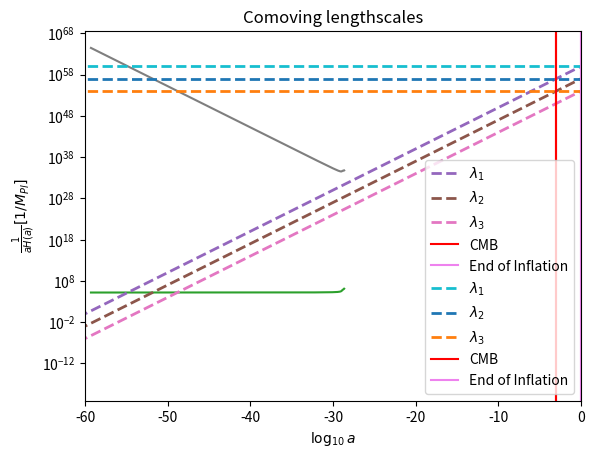

This chart was generated by the following Python code: (Note: this script raises an exception after producing the figure.)
import numpy as np
import matplotlib.pyplot as plt
from scipy.integrate import odeint
from scipy.integrate import solve_ivp
from scipy.interpolate import interp1d

def potential(phi,potparams):
	v0 = potparams
	v = v0*(1 - (np.exp(-np.sqrt(2/3)*phi)))**2
	dvdphi = (2*v0*np.sqrt(2/3))*(1 - (np.exp(-np.sqrt(2/3)*phi)))*(np.exp(-np.sqrt(2/3)*phi))
	return v,dvdphi

def bgeqn(Phi,N,potparams):
	phi = Phi[0]
	dphidN = Phi[1]
	v,dvdphi = potential(phi,potparams)
	d2phidN2 = -(3.-0.5*(dphidN*dphidN))*dphidN-(6.-(dphidN*dphidN))*dvdphi/(2.*v)
	return dphidN,d2phidN2
	
potparams = 1.2e-9/8 #(7e-6)**2

#Initial condition
phi0 = np.zeros(2)
phi0[0] = 5.6 #5.62
Vini,dV_ini = potential(phi0[0],potparams)
phi0[1] = -dV_ini/Vini

N = np.arange(0,71,5e-3)

phi = odeint(bgeqn,phi0,N,args = (potparams,))
V,dV = potential(phi[:,0],potparams)
Hinf = np.sqrt(V/(3-((phi[:,1])**2)/2))
Rinfl = 1/Hinf

#Epsilon1
epsilon1 = 0.5*phi[:,1]*phi[:,1]
eps1 = [] #till end of inflation 
for i in epsilon1:
	eps1.append(i)
	if i > 1:
		break

infl = np.where(epsilon1 == eps1[-1])[0][0]
plt.ylabel(r'$\epsilon_1(N)$')
plt.xlabel(r'$N$')
plt.plot(N,epsilon1)
plt.show()

#print(epsilon1[infl-1])
plt.ylabel(r'$\epsilon_1(N)$')
plt.xlabel(r'$N$')
plt.plot(N[0:infl-1],epsilon1[0:infl-1])
plt.show()

def H(a,Or,Om,Ok,Ol,H0):
	Hz = H0*((Or/a**4)+(Om/a**3)+(Ok/a**2)+Ol)**0.50e0
	return Hz

Or=2.47e-5/(67.36/100.0)**2
Om=0.3153
Ok = 0.0e0
Ol=1-Or-Om-Ok
H0=67.36 #(km/s)/Mpc

C=2.99792458e8 #speed of light in m
Km=1000 #m
MPc=3.085678e22 #m
mGeVinv=5.07e15 #meter to GeV^-1
MplGeV=2.4e18 #Planck mass (1/sqrt(8 pi G)) to GeV

Const=Km/MPc/C/mGeVinv/MplGeV

a = np.logspace(-71, 0, 1000)
Hz = np.zeros(len(a))
Hz = H(a,Or,Om,Ok,Ol,H0)*Const
RadH = 1/Hz

lambda1=10**60*a
lambda2=10**57*a
lambda3=10**54*a

down = []
for i in lambda1:
	if i < Rinfl[0]:
		down.append(i)

tr = np.where(lambda1 == down[-1])[0][0]
pr = np.log10(a)[tr]
extra = -4.43
aN = N*0.4343+pr+extra

down1 = []
for i in RadH:
	if i < Rinfl[-1]:
		down1.append(i)

tr1 = np.where(RadH == down1[-1])[0][0]
pr1 = np.log10(a)[tr1]

plt.xlim([-60,0])
plt.xlabel(r'$\log_{10} a$')
plt.yscale('log')
plt.ylabel(r'$\frac{1}{H(a)} [1/M_{Pl}]$')
plt.plot(aN,Rinfl)
plt.plot(np.log10(a[tr1:]), RadH[tr1:])
plt.plot(np.log10(a),lambda1, lw=2,linestyle='--',label=r'$\lambda_1$')
plt.plot(np.log10(a),lambda2, lw=2,linestyle='--',label=r'$\lambda_2$')
plt.plot(np.log10(a),lambda3, lw=2,linestyle='--',label=r'$\lambda_3$')
plt.axvline(np.log10(1/1101), 0, 1, label='CMB',color='red')
plt.axvline(pr1, 0, 1, label='End of Inflation',color='violet')
plt.title('Physical lengthscales')
plt.legend()
plt.show()

plt.xlim([-60,0])
plt.xlabel(r'$\log_{10} a$')
plt.yscale('log')
plt.ylabel(r'$\frac{1}{aH(a)} [1/M_{Pl}]$')
plt.plot(aN,Rinfl/(10**aN))
plt.plot(np.log10(a[tr1:]),(RadH/a)[tr1:])
plt.plot(np.log10(a),lambda1/a, lw=2,linestyle='--',label=r'$\lambda_1$')
plt.plot(np.log10(a),lambda2/a, lw=2,linestyle='--',label=r'$\lambda_2$')
plt.plot(np.log10(a),lambda3/a, lw=2,linestyle='--',label=r'$\lambda_3$')
plt.axvline(np.log10(1/1101), 0, 1, label='CMB',color='red')
plt.axvline(pr1, 0, 1, label='End of Inflation',color='violet')
plt.title('Comoving lengthscales')
plt.legend()
plt.show()

##Perturbation equation
#epsilon2
deps2dN = []
for i in range(np.size(N)-1):
	ans = ((epsilon1[i+1]-epsilon1[i])/(N[i+1]-N[i]))
	deps2dN.append(ans)

epsilon2 = np.divide(deps2dN,epsilon1[1:])

#Making size of epsilon1 = size of epsilon2 by adding a 0 as first element
zer = np.zeros(np.size(epsilon2)+1)
zer[1:] = epsilon2
epsilon2 = zer

#finding ai (Kp exits H at Ne=50)
kp = 0.05 #Mpc^-1
Np = N[infl-1]-50 #=Nend-50
ex = []
for i in N:
	if i < Np:
		ex.append(i)

ind1 = np.where(N == ex[-1])[0][0]
#print(ind1,N[ind1])
ai = kp/(np.exp(N[ind1])*Hinf[ind1]) #Mpc^-1/Mpl
print("ai = ",ai)

anew = ai*np.exp(N)

def NiNe(kkp):
	k_aH = kkp/(anew*Hinf)
	#initial N (Ni)
	k_aHin = []
	for i in k_aH:
		if i > 100:
			k_aHin.append(i)

	k_aHinind = np.where(k_aH == k_aHin[-1])[0][0]
	Ni = N[k_aHinind]
	#end N (Ne)
	k_aHen = []
	for i in k_aH:
		if i < 1e-5:
			k_aHen.append(i)

	k_aHenind = np.where(k_aH == k_aHen[0])[0][0]
	Ne = N[k_aHenind]
	
	efolds = np.arange(Ni, Ne, 0.0001)
	return k_aHin,k_aHinind,Ni,k_aHen,k_aHenind,Ne,efolds

print("k_aHin = ",NiNe(kp)[0][-1])
print("Ni = ",NiNe(kp)[2])
print("k_aHen = ",NiNe(kp)[3][0])
print("Ne = ",NiNe(kp)[5])

#############
eta = -1/(anew*Hinf)
z = anew*np.sqrt(2*epsilon1)
dz = anew*Hinf*(anew*np.sqrt(2*epsilon1) + (epsilon1*epsilon2)/(np.sqrt(2*epsilon1)))

##initial conditions for scalars
Gkrin = ((np.cos(kp*eta)/(np.sqrt(2*kp)))/z)[NiNe(kp)[1]]
dGkrin = (((-kp)*np.sin(kp*eta)/(np.sqrt(2*kp)))/z - (np.cos(kp*eta)/(np.sqrt(2*kp)))*dz/(z**2))[NiNe(kp)[1]]
Gkiin = ((-np.sin(kp*eta)/(np.sqrt(2*kp)))/z)[NiNe(kp)[1]]
dGkiin = (((-kp)*np.cos(kp*eta)/(np.sqrt(2*kp)))/z - (-np.sin(kp*eta)/(np.sqrt(2*kp)))*dz/(z**2))[NiNe(kp)[1]]

#initial conditions for scalars with phase factor = 0
#Gkrin = ((1/(np.sqrt(2*kp)))/z)[NiNe(kp)[1]]
#dGkrin = ((((-1/(2*np.sqrt(2*kp)))/z**2))*(dz+(2*z)))[NiNe(kp)[1]]
#Gkiin = 0
#dGkiin = (-np.sqrt(kp/2)/(anew*Hinf*z))[NiNe(kp)[1]]

##initial conditions for tensors
hkrin = ((np.cos(kp*eta)/(np.sqrt(2*kp)))/anew)[NiNe(kp)[1]]
dhkrin = (((-kp)*np.sin(kp*eta)/(np.sqrt(2*kp)))/anew - (np.cos(kp*eta)/(np.sqrt(2*kp)))/anew)[NiNe(kp)[1]]
hkiin = ((-np.sin(kp*eta)/(np.sqrt(2*kp)))/anew)[NiNe(kp)[1]]
dhkiin = (((-kp)*np.cos(kp*eta)/(np.sqrt(2*kp)))/anew - (-np.sin(kp*eta)/(np.sqrt(2*kp)))/anew)[NiNe(kp)[1]]

#initial conditions for tensors with phase factor = 0
#hkrin = ((1/(np.sqrt(2*kp)))/anew)[NiNe(kp)[1]]
#dhkrin = ((-1/(np.sqrt(2*kp)))/anew)[NiNe(kp)[1]]
#hkiin = 0
#dhkiin = -np.sqrt(kp/2)/(anew*Hinf*anew)[NiNe(kp)[1]]

##Interpolating Hinf, epsilon1, epsilon2
Hinf_cubic   = interp1d(N, Hinf, kind='cubic')
epsilon1_cubic   = interp1d(N, epsilon1, kind='cubic')
epsilon2_cubic   = interp1d(N, epsilon2, kind='cubic')

#Perturbation eq in efolds
#G = psi + delphi/dphidN
def scalarperturbeq(N,G,k):
	a = ai*np.exp(N)
	Gk, GkN = G
	GkNN = - (3.0 - epsilon1_cubic(N) + epsilon2_cubic(N))*GkN - ((k/(a*Hinf_cubic(N)))**2)*Gk
	return GkN,GkNN

Nrfin = []
Nifin = []
Gr = []
dGr = []
Gi = []
dGi = []

Grsol = solve_ivp(scalarperturbeq,[NiNe(kp)[2],NiNe(kp)[5]],[Gkrin,dGkrin],t_eval=NiNe(kp)[6],args = (kp, )) #default RK45
#print(Grsol)
Nrfin = Grsol.t
Gr = Grsol.y[0]
dGr = Grsol.y[1]

#############################################
Gisol = solve_ivp(scalarperturbeq,[NiNe(kp)[2],NiNe(kp)[5]],[Gkiin,dGkiin],t_eval=NiNe(kp)[6],args = (kp, )) #default RK45
#print(Gisol)
Nifin = Gisol.t
Gi = Gisol.y[0]
dGi = Gisol.y[1]

fig = plt.figure()
ax1 = fig.add_subplot(221)
ax2 = fig.add_subplot(222)
ax3 = fig.add_subplot(223)
ax4 = fig.add_subplot(224)

ax1.plot(Nrfin,Gr,label = "Real")
ax1.plot(Nifin,Gi,label = "Imaginary")
ax1.set_xlabel('N')
ax1.set_ylabel('$\zeta_{k}$')
ax1.legend()

ax2.plot(Nrfin,np.abs(Gr),label = "Real")
ax2.plot(Nifin,np.abs(Gi),label = "Imaginary")
ax2.set_yscale('log')
ax2.set_xlabel('N')
ax2.set_ylabel('$\zeta_{k}$')
ax2.legend()

ax3.plot(Nrfin,dGr,label = "Real")
ax3.plot(Nifin,dGi,label = "Imaginary")
ax3.set_xlabel('N')
ax3.set_ylabel('$\zeta\'_{k}$')
ax3.legend()

ax4.plot(Nrfin,np.abs(dGr),label = "Real")
ax4.plot(Nifin,np.abs(dGi),label = "Imaginary")
ax4.set_yscale('log')
ax4.set_xlabel('N')
ax4.set_ylabel('$\zeta\'_{k}$')
ax4.legend()
plt.show()

#Tensor Perturbation eq in efolds
def tensorperturbeq(N,h,k):
	a = ai*np.exp(N)
	hk, hkN = h
	hkNN = - (3.0 - epsilon1_cubic(N))*hkN - ((k/(a*Hinf_cubic(N)))**2)*hk
	return hkN,hkNN

Nhrfin = []
Nhifin = []
hr = []
dhr = []
hi = []
dhi = []

hrsol = solve_ivp(tensorperturbeq,[NiNe(kp)[2],NiNe(kp)[5]],[hkrin,dhkrin],t_eval=NiNe(kp)[6],args = (kp, )) #default RK45
#print(hrsol)
Nhrfin = hrsol.t
hr = hrsol.y[0]
dhr = hrsol.y[1]

#############################################
hisol = solve_ivp(tensorperturbeq,[NiNe(kp)[2],NiNe(kp)[5]],[hkiin,dhkiin],t_eval=NiNe(kp)[6],args = (kp, )) #default RK45
#print(hisol)
Nhifin = hisol.t
hi = hisol.y[0]
dhi = hisol.y[1]

fig = plt.figure()
ax1 = fig.add_subplot(221)
ax2 = fig.add_subplot(222)
ax3 = fig.add_subplot(223)
ax4 = fig.add_subplot(224)

ax1.plot(Nhrfin,hr,label = "Real")
ax1.plot(Nhifin,hi,label = "Imaginary")
ax1.set_xlabel('N')
ax1.set_ylabel('$h_{k}$')
ax1.legend()

ax2.plot(Nhrfin,np.abs(hr),label = "Real")
ax2.plot(Nhifin,np.abs(hi),label = "Imaginary")
ax2.set_yscale('log')
ax2.set_xlabel('N')
ax2.set_ylabel('$h_{k}$')
ax2.legend()

ax3.plot(Nhrfin,dhr,label = "Real")
ax3.plot(Nhifin,dhi,label = "Imaginary")
ax3.set_xlabel('N')
ax3.set_ylabel('$h\'_{k}$')
ax3.legend()

ax4.plot(Nhrfin,np.abs(dhr),label = "Real")
ax4.plot(Nhifin,np.abs(dhi),label = "Imaginary")
ax4.set_yscale('log')
ax4.set_xlabel('N')
ax4.set_ylabel('$h\'_{k}$')
ax4.legend()
plt.show()

#scalar power spectrum 
def Ps(kk,aGkr,aGki):
	aGkr = np.array(aGkr)
	aGki = np.array(aGki)
	Ps = ((kk**3)/(2*np.pi**2))*((aGkr*aGkr)+(aGki*aGki)) #for a given k
	return Ps

k = np.logspace(-4, 0, 100)
finGr = []
finGi = []
for i in k:
	Gkrin = ((1/(np.sqrt(2*i)))/z)[NiNe(i)[1]]
	dGkrin = ((((-1/(2*np.sqrt(2*i)))/z**2))*(dz+(2*z)))[NiNe(i)[1]]
	Gkiin = 0
	dGkiin = (-np.sqrt(i/2)/(anew*Hinf*z))[NiNe(i)[1]]
	finGrsol = solve_ivp(scalarperturbeq,[NiNe(i)[2],NiNe(i)[5]],[Gkrin,dGkrin],t_eval=NiNe(i)[6],args = (i, ))
	finGisol = solve_ivp(scalarperturbeq,[NiNe(i)[2],NiNe(i)[5]],[Gkiin,dGkiin],t_eval=NiNe(i)[6],args = (i, ))
	finGr.append(finGrsol.y[0][-1])
	finGi.append(finGisol.y[0][-1])

#tensor power spectrum 
def Pt(kk,ahkr,ahki):
	ahkr = np.array(ahkr)
	ahki = np.array(ahki)
	Pt = ((8*kk**3)/(2*np.pi**2))*((ahkr*ahkr)+(ahki*ahki)) #for a given k
	return Pt

finhr = []
finhi = []
for i in k:
	hkrin = ((1/(np.sqrt(2*i)))/anew)[NiNe(i)[1]]
	dhkrin = ((-1/(np.sqrt(2*i)))/anew)[NiNe(i)[1]]
	hkiin = 0
	dhkiin = -np.sqrt(i/2)/(anew*Hinf*anew)[NiNe(i)[1]]
	finhrsol = solve_ivp(tensorperturbeq,[NiNe(i)[2],NiNe(i)[5]],[hkrin,dhkrin],t_eval=NiNe(i)[6],args = (i, ))
	finhisol = solve_ivp(tensorperturbeq,[NiNe(i)[2],NiNe(i)[5]],[hkiin,dhkiin],t_eval=NiNe(i)[6],args = (i, ))
	finhr.append(finhrsol.y[0][-1])
	finhi.append(finhisol.y[0][-1])

plt.plot(k,Ps(k,finGr,finGi),label="Scalar Power spectrum")
plt.plot(k,Pt(k,finhr,finhi),label="Tensor Power spectrum")
plt.title("Primordial power spectra")
plt.xscale('log')
plt.yscale('log')
plt.xlabel("$k$ in $Mpc^{-1}$")
plt.ylabel("${\cal P}_{S/T}(k)$")
plt.legend()
plt.show()

plt.plot(k,Pt(k,finhr,finhi)/Ps(k,finGr,finGi))
plt.title("Tensor to scalar ratio")
plt.xscale('log')
plt.xlabel("$k$ in $Mpc^{-1}$")
plt.ylabel("r(k)")
#plt.ylim([0,0.5])
plt.show()

#spectral tilt [ns = 1+((d ln Ps)/(d ln k))]
lnPs = np.log(Ps(k,finGr,finGi))
lnk = np.log(k)
dlnk = lnk[1]-lnk[0]
ns = 1+np.gradient(lnPs,dlnk)

plt.plot(k,ns)
plt.title("Spectral index")
plt.xscale('log')
plt.xlabel("$k$ in $Mpc^{-1}$")
plt.ylabel("$n_{s}(k)$")
plt.ylim([0.9,1])
plt.show()

####writing values in files
np.savetxt('BackgroundrandomV.txt', np.array([N, phi[:,0], epsilon1, V, Hinf, z, dz, phi[:,1], epsilon2, eta]).T, delimiter='\t', fmt="%s",header='N    phi    eps1    V    H    z    zN    phiN    eps2    eta')

np.savetxt('PerturbedrandomV.txt', np.array([NiNe(kp)[6], Gr, Gi, dGr, dGi, hr, hi, dhr, dhi]).T, delimiter='\t', fmt="%s",header='N    realG    imgG    realGN    imgGN    realh    imgh    realhN    imghN')

np.savetxt('PowerspectrumrandomV.txt', np.array([k, Ps(k,finGr,finGi), Pt(k,finhr,finhi), Pt(k,finhr,finhi)/Ps(k,finGr,finGi)]).T, delimiter='\t', fmt="%s",header='k    Ps    Pt    r')

###double precision to remove fluctuations
